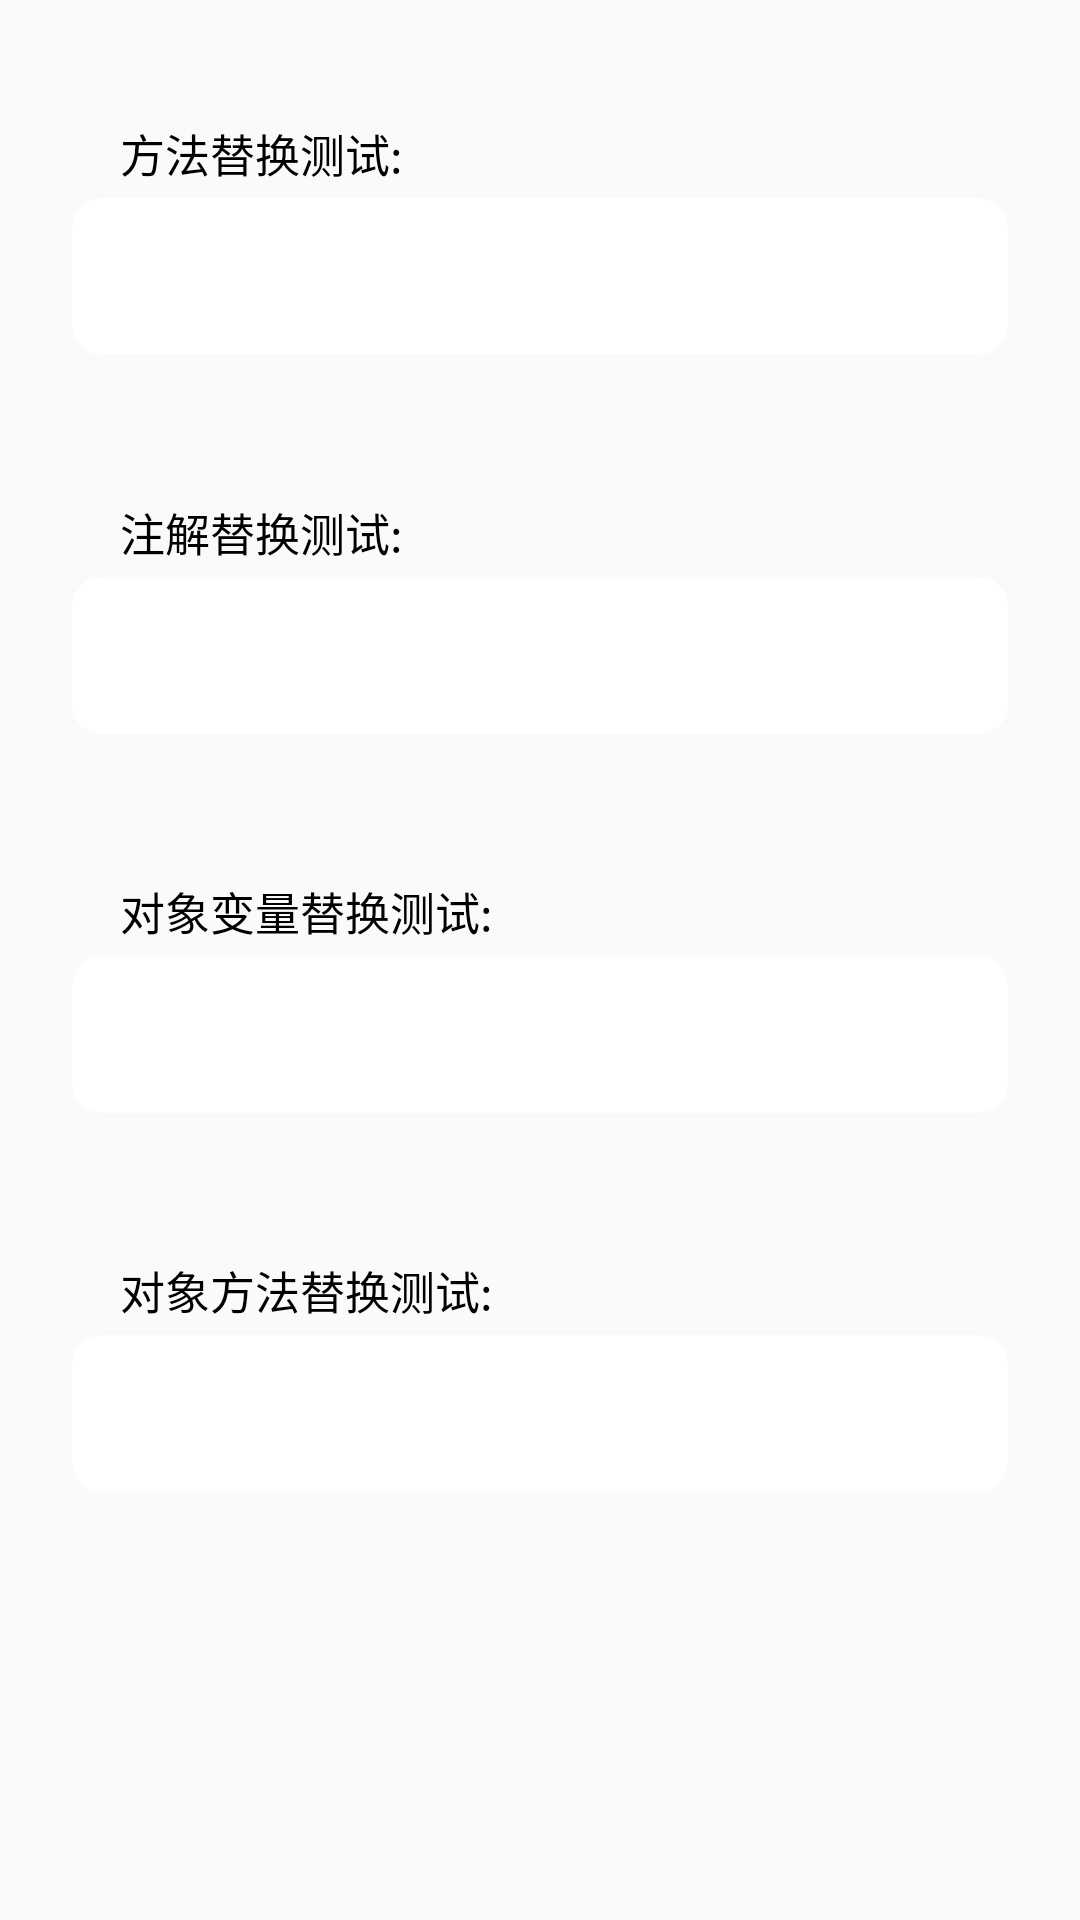

This screen was rendered from an Android layout file. Write that file and the resources it references.
<!-- AndroidManifest.xml: application theme AppTheme -->
<!-- res/layout/activity_dex_file.xml -->
<?xml version="1.0" encoding="utf-8"?>
<LinearLayout xmlns:android="http://schemas.android.com/apk/res/android"
    android:layout_width="match_parent"
    android:layout_height="match_parent"
    android:orientation="vertical"
    android:paddingLeft="@dimen/activity_horizontal_margin"
    android:paddingTop="@dimen/activity_vertical_margin"
    android:paddingRight="@dimen/activity_horizontal_margin"
    android:paddingBottom="@dimen/activity_vertical_margin">

    <TextView
        android:layout_width="match_parent"
        android:layout_height="wrap_content"
        android:layout_marginStart="16dp"
        android:layout_marginTop="16dp"
        android:layout_marginEnd="16dp"
        android:paddingStart="16dp"
        android:paddingTop="16dp"
        android:paddingEnd="16dp"
        android:paddingBottom="4dp"
        android:text="@string/tv_repair_fun_title"
        android:textColor="#000000"
        android:textSize="15sp" />

    <TextView
        android:id="@+id/tv_fun"
        android:layout_width="match_parent"
        android:layout_height="wrap_content"
        android:layout_marginStart="16dp"
        android:layout_marginEnd="16dp"
        android:layout_marginBottom="16dp"
        android:background="@drawable/shape_immersive_item_bkg_alone"
        android:padding="16dp"
        android:textColor="@android:color/holo_red_dark"
        android:textSize="15sp" />

    <TextView
        android:layout_width="match_parent"
        android:layout_height="wrap_content"
        android:layout_marginStart="16dp"
        android:layout_marginTop="16dp"
        android:layout_marginEnd="16dp"
        android:paddingStart="16dp"
        android:paddingTop="16dp"
        android:paddingEnd="16dp"
        android:paddingBottom="4dp"
        android:text="@string/tv_repair_annotation_title"
        android:textColor="#000000"
        android:textSize="15sp" />

    <TextView
        android:id="@+id/tv_annotation"
        android:layout_width="match_parent"
        android:layout_height="wrap_content"
        android:layout_marginStart="16dp"
        android:layout_marginEnd="16dp"
        android:layout_marginBottom="16dp"
        android:background="@drawable/shape_immersive_item_bkg_alone"
        android:padding="16dp"
        android:textColor="@android:color/holo_red_dark"
        android:textSize="15sp" />

    <TextView
        android:layout_width="match_parent"
        android:layout_height="wrap_content"
        android:layout_marginStart="16dp"
        android:layout_marginTop="16dp"
        android:layout_marginEnd="16dp"
        android:paddingStart="16dp"
        android:paddingTop="16dp"
        android:paddingEnd="16dp"
        android:paddingBottom="4dp"
        android:text="@string/tv_repair_obj_filed_title"
        android:textColor="#000000"
        android:textSize="15sp" />

    <TextView
        android:id="@+id/tv_obj_filed"
        android:layout_width="match_parent"
        android:layout_height="wrap_content"
        android:layout_marginStart="16dp"
        android:layout_marginEnd="16dp"
        android:layout_marginBottom="16dp"
        android:background="@drawable/shape_immersive_item_bkg_alone"
        android:padding="16dp"
        android:textColor="@android:color/holo_red_dark"
        android:textSize="15sp" />

    <TextView
        android:layout_width="match_parent"
        android:layout_height="wrap_content"
        android:layout_marginStart="16dp"
        android:layout_marginTop="16dp"
        android:layout_marginEnd="16dp"
        android:paddingStart="16dp"
        android:paddingTop="16dp"
        android:paddingEnd="16dp"
        android:paddingBottom="4dp"
        android:text="@string/tv_repair_obj_method_title"
        android:textColor="#000000"
        android:textSize="15sp" />

    <TextView
        android:id="@+id/tv_obj_method"
        android:layout_width="match_parent"
        android:layout_height="wrap_content"
        android:layout_marginStart="16dp"
        android:layout_marginEnd="16dp"
        android:layout_marginBottom="16dp"
        android:background="@drawable/shape_immersive_item_bkg_alone"
        android:padding="16dp"
        android:textColor="@android:color/holo_red_dark"
        android:textSize="15sp" />

</LinearLayout>
<!-- resources referenced by this layout -->
<resources>
  <dimen name="activity_horizontal_margin">8dp</dimen>
  <dimen name="activity_vertical_margin">8dp</dimen>
  <!-- drawable shape_immersive_item_bkg_alone (drawable) -->
  <?xml version="1.0" encoding="utf-8"?>
  <shape xmlns:android="http://schemas.android.com/apk/res/android"
      android:shape="rectangle">
      <solid android:color="@color/fd_sys_color_surface_container_lowest_default"/>
      <corners android:radius="@dimen/fd_sys_radius_corner_smooth_small"/>
  </shape>
  <string name="tv_repair_annotation_title">注解替换测试: </string>
  <string name="tv_repair_fun_title">方法替换测试: </string>
  <string name="tv_repair_obj_filed_title">对象变量替换测试: </string>
  <string name="tv_repair_obj_method_title">对象方法替换测试: </string>
  <style name="AppTheme" parent="Base.Theme.AppCompat.Light">
          
      </style>
  <color name="fd_sys_color_surface_container_lowest_default">#FFFFFF</color>
  <dimen name="fd_sys_radius_corner_smooth_small">10dp</dimen>
</resources>
